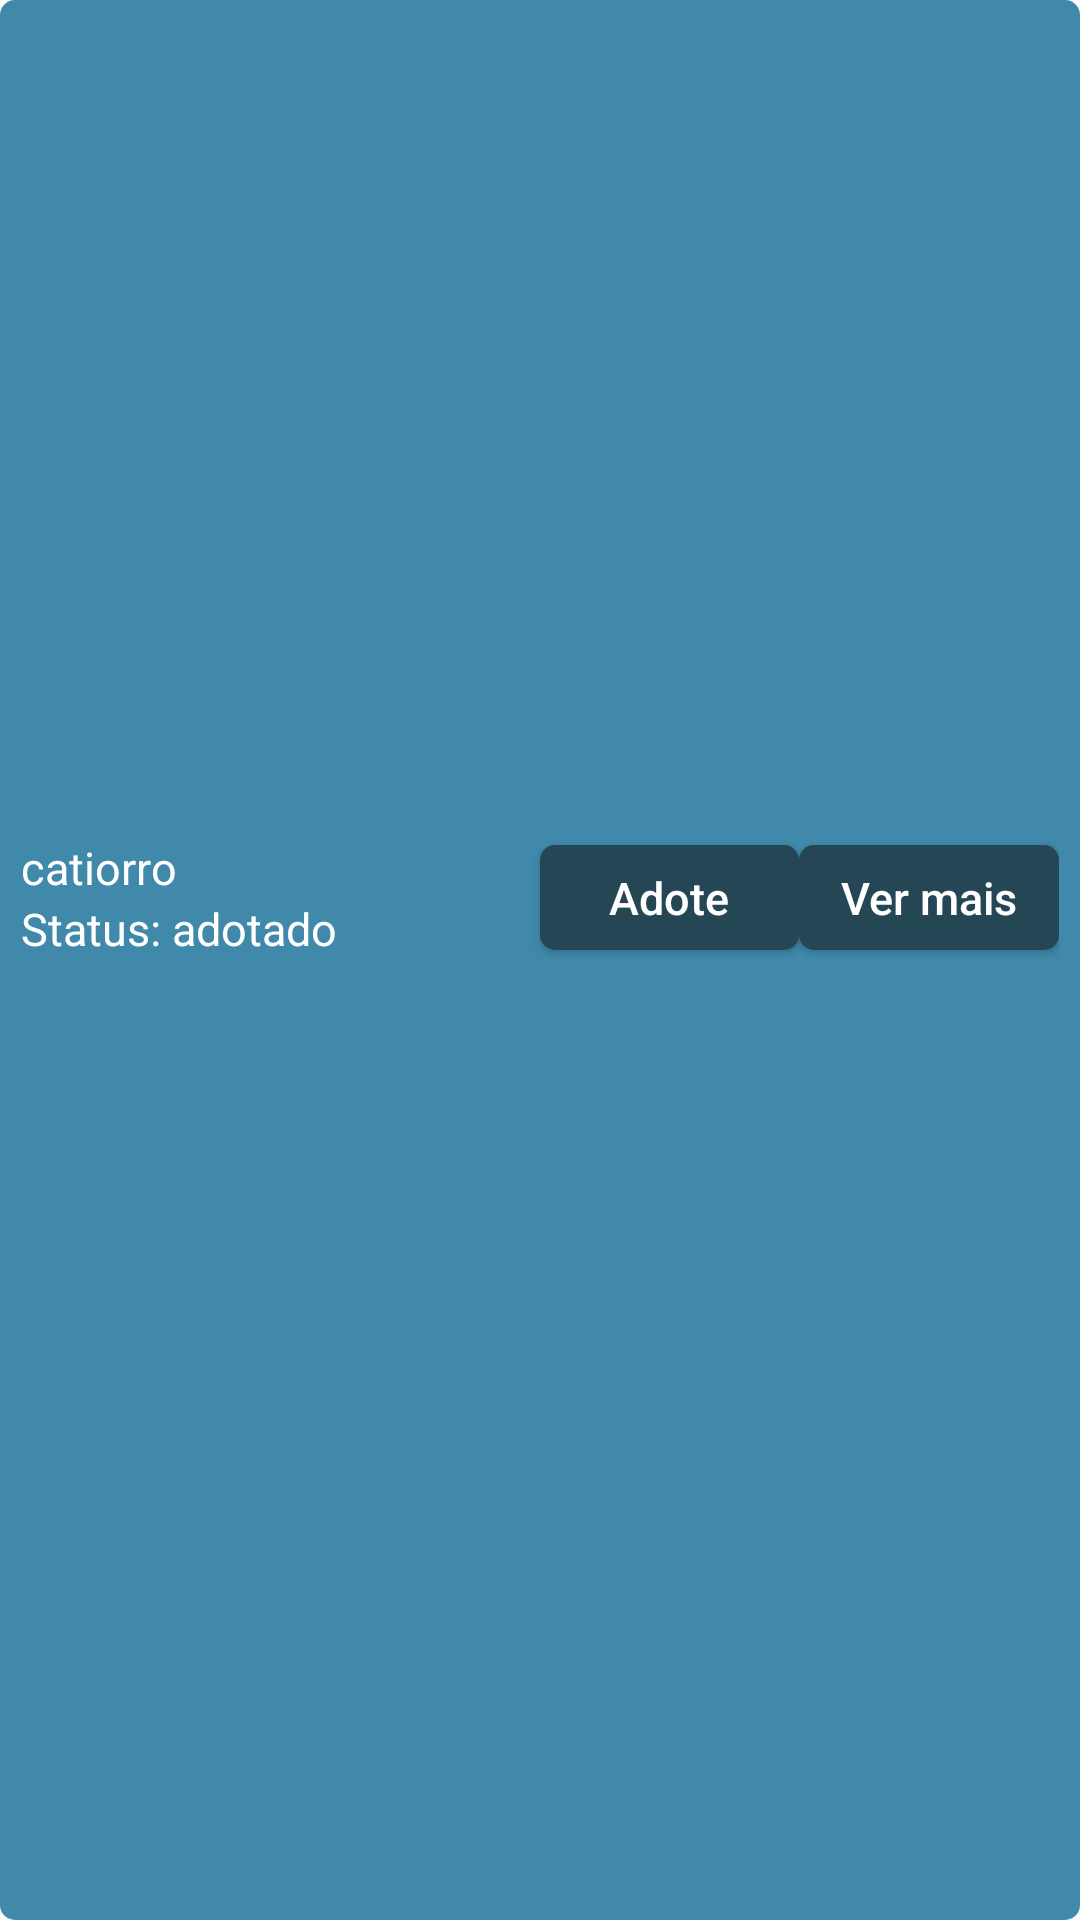

Write the Android layout XML for this screen, with the resource values it uses.
<!-- AndroidManifest.xml: application theme AppTheme -->
<!-- res/layout/pet_view_holder.xml -->
<?xml version="1.0" encoding="utf-8"?>
<LinearLayout xmlns:android="http://schemas.android.com/apk/res/android"
    android:orientation="vertical" android:layout_width="match_parent"
    android:layout_height="wrap_content"
    android:layout_margin="12dp"
    android:background="@drawable/rounded_corner_btn_white_blue"
    >





    <ImageView
        android:layout_margin="1dp"
        android:id="@+id/imageView"
        android:layout_width="match_parent"
        android:layout_height="270dp"
        android:src="@drawable/rounded_corner_btn_white_blue"
        android:scaleType="centerCrop"
        />


    <LinearLayout
        android:padding="7dp"
        android:id="@+id/barraNav"
        android:layout_marginTop="0dp"
        android:layout_width="match_parent"
        android:layout_height="wrap_content"
        android:gravity="center"
        >


<LinearLayout
    android:layout_width="0dp"
    android:layout_weight="1"
    android:layout_height="wrap_content"
    android:orientation="vertical">
    <TextView
        android:id="@+id/nomeTextView"
        android:layout_width="match_parent"
        android:layout_height="wrap_content"
        android:layout_gravity="center"
        android:textColor="#FFFFFF"
        android:textSize="15dp"
        android:text="catiorro"/>

    <TextView
            android:id="@+id/Status_pet"
            android:layout_width="wrap_content"
            android:layout_marginRight="@dimen/fab_margin"
            android:layout_height="20dp"
        android:textColor="#FFFFFF"
        android:textSize="15dp"
            android:text="Status: adotado " />



</LinearLayout>

        <Button
            android:id="@+id/novoPetButton"
            android:layout_weight="0.5"
            android:layout_width="0dp"
            android:layout_height="35dp"
            android:textColor="#FFFFFF"
            android:background="@drawable/rounded_corner_btn_dark_blue"
            android:layout_marginLeft="@dimen/fab_margin"
            android:textAllCaps="false"
            android:textSize="15dp"
            android:text="Adote" />

        <Button
            android:id="@+id/Perfil"
            android:layout_weight="0.5"
            android:layout_width="0dp"
            android:layout_height="35dp"
            android:background="@drawable/rounded_corner_btn_dark_blue"
            android:textColor="#FFFFFF"
            android:textSize="15dp"
            android:layout_marginLeft="@dimen/fab_margin"
            android:text="Ver mais"
            android:textAllCaps="false" />
    </LinearLayout>

</LinearLayout>
<!-- resources referenced by this layout -->
<resources>
  <!-- drawable rounded_corner_btn_dark_blue (drawable-hdpi) -->
  <?xml version="1.0" encoding="utf-8"?>
  <shape xmlns:android="http://schemas.android.com/apk/res/android"
      android:shape="rectangle" android:padding="10dp">
      <solid android:color="#254655"/>
      <corners
          android:bottomRightRadius="5dp"
          android:bottomLeftRadius="5dp"
          android:topLeftRadius="5dp"
  
          android:topRightRadius="5dp"/>
  </shape>
  <!-- drawable rounded_corner_btn_white_blue (drawable-hdpi) -->
  <?xml version="1.0" encoding="utf-8"?>
  <shape xmlns:android="http://schemas.android.com/apk/res/android"
      android:shape="rectangle" android:padding="10dp">
      <solid android:color="#4089ab"/>
      <corners
          android:bottomRightRadius="5dp"
          android:bottomLeftRadius="5dp"
          android:topLeftRadius="5dp"
  
          android:topRightRadius="5dp"/>
  </shape>
  <style name="AppTheme" parent="Theme.AppCompat.Light.DarkActionBar">
          
          <item name="colorPrimary">@color/colorPrimary</item>
          <item name="colorPrimaryDark">@color/colorPrimaryDark</item>
          <item name="colorAccent">@color/colorAccent</item>
          <item name="android:navigationBarColor">@color/colorPrimaryDark</item>
  
      </style>
  <color name="colorPrimary">#315c71</color>
  <color name="colorPrimaryDark">#2a4a59</color>
  <color name="colorAccent">#2a4a59</color>
</resources>
